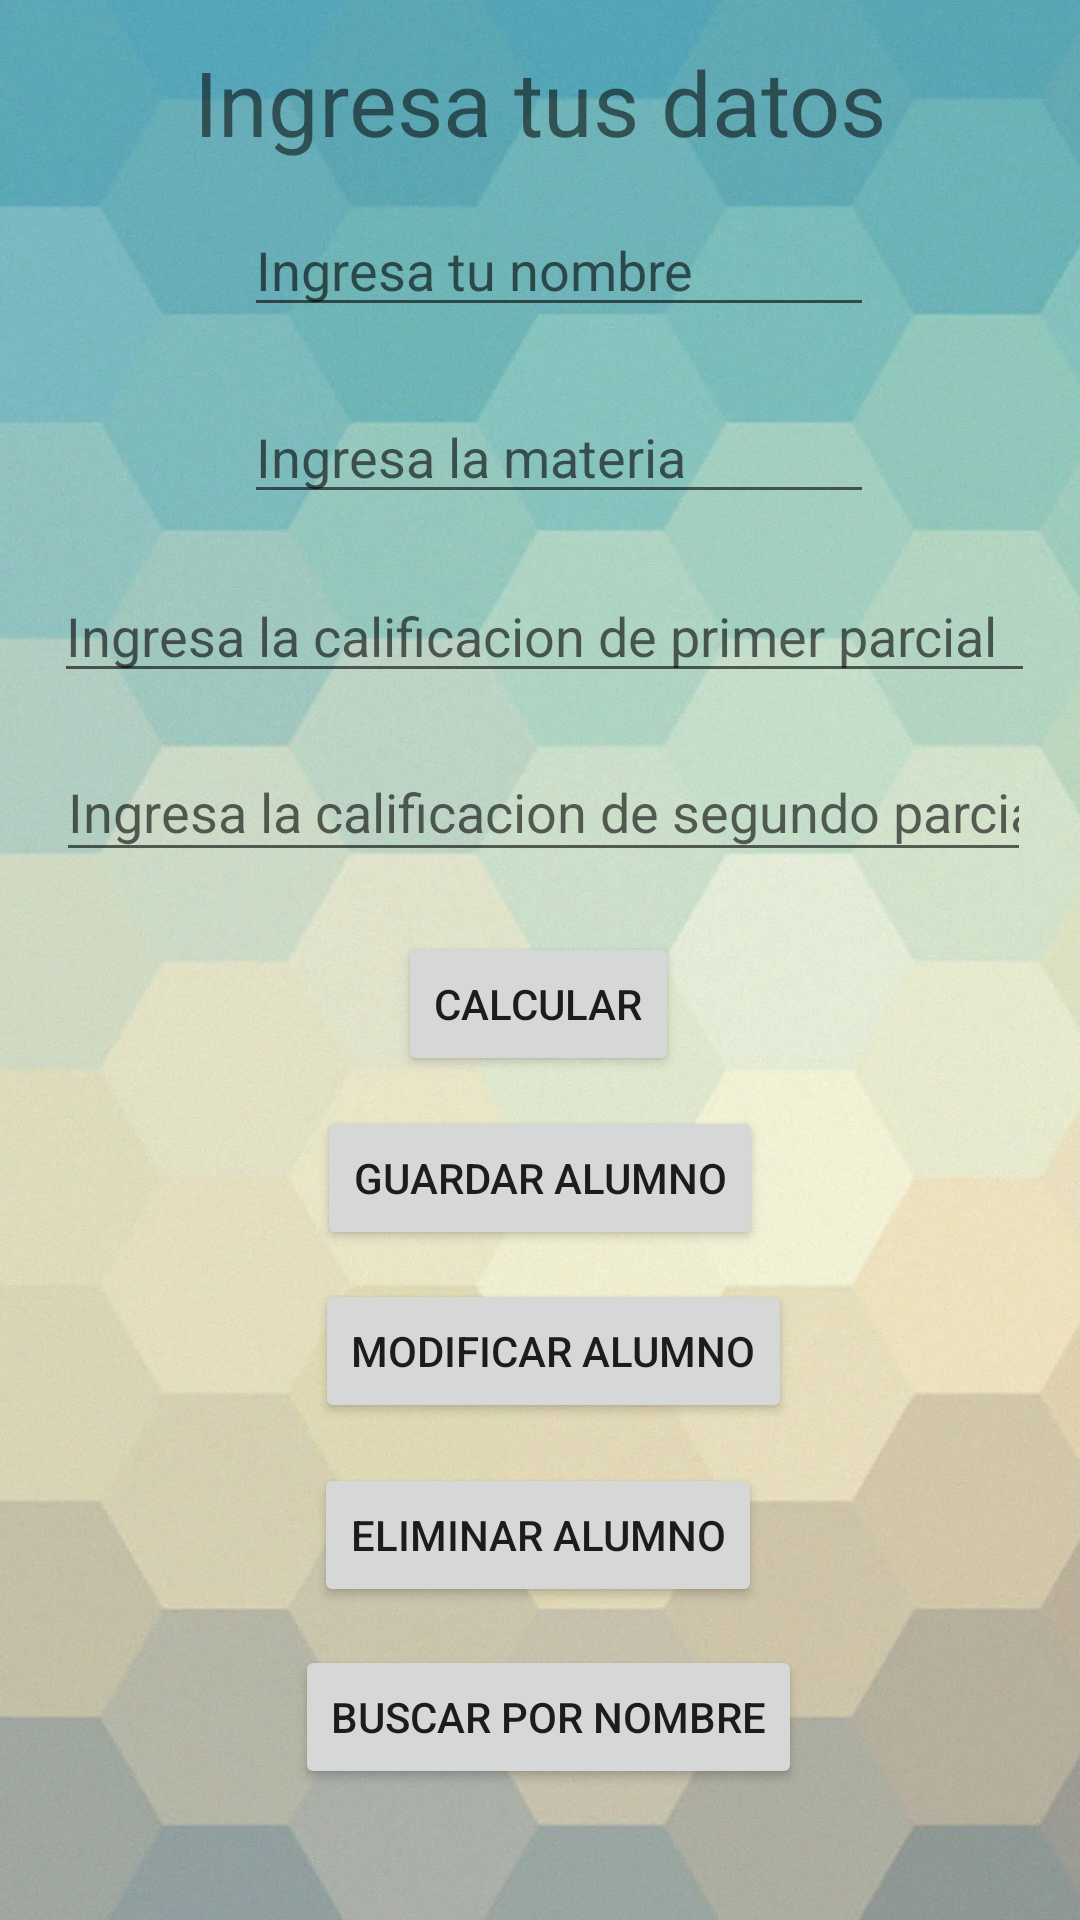

Produce the Android XML layout that renders to this screen, including the resource entries it uses.
<!-- AndroidManifest.xml: application theme Theme.TDPA_3P_EX_73100_ -->
<!-- res/layout/activity_main.xml -->
<?xml version="1.0" encoding="utf-8"?>
<androidx.constraintlayout.widget.ConstraintLayout xmlns:android="http://schemas.android.com/apk/res/android"
    xmlns:app="http://schemas.android.com/apk/res-auto"
    xmlns:tools="http://schemas.android.com/tools"
    android:layout_width="match_parent"
    android:layout_height="match_parent"
    tools:context=".MainActivity">

    <ImageView
        android:id="@+id/imageView"
        android:layout_width="408dp"
        android:layout_height="747dp"
        android:src="@drawable/fondo"
        app:layout_constraintBottom_toBottomOf="parent"
        app:layout_constraintStart_toStartOf="parent"
        app:layout_constraintTop_toTopOf="parent"
        tools:src="@drawable/fondo"
        tools:srcCompat="@tools:sample/backgrounds/scenic" />

    <TextView
        android:id="@+id/textView"
        android:layout_width="wrap_content"
        android:layout_height="wrap_content"
        android:text="Ingresa tus datos"
        android:textSize="30sp"
        app:layout_constraintBottom_toBottomOf="parent"
        app:layout_constraintEnd_toEndOf="parent"
        app:layout_constraintStart_toStartOf="parent"
        app:layout_constraintTop_toTopOf="parent"
        app:layout_constraintVertical_bias="0.023" />

    <EditText
        android:id="@+id/txtNombre"
        android:layout_width="wrap_content"
        android:layout_height="wrap_content"
        android:ems="10"
        android:hint="Ingresa tu nombre"
        android:inputType="textPersonName"
        app:layout_constraintBottom_toBottomOf="parent"
        app:layout_constraintEnd_toEndOf="parent"
        app:layout_constraintHorizontal_bias="0.542"
        app:layout_constraintStart_toStartOf="parent"
        app:layout_constraintTop_toTopOf="parent"
        app:layout_constraintVertical_bias="0.113" />

    <EditText
        android:id="@+id/txtSegundoP"
        android:layout_width="325dp"
        android:layout_height="43dp"
        android:ems="10"
        android:hint="Ingresa la calificacion de segundo parcial"
        android:inputType="textPersonName"
        app:layout_constraintBottom_toBottomOf="parent"
        app:layout_constraintEnd_toEndOf="parent"
        app:layout_constraintHorizontal_bias="0.534"
        app:layout_constraintStart_toStartOf="parent"
        app:layout_constraintTop_toTopOf="parent"
        app:layout_constraintVertical_bias="0.415" />

    <EditText
        android:id="@+id/txtPrimerP"
        android:layout_width="327dp"
        android:layout_height="41dp"
        android:ems="10"
        android:hint="Ingresa la calificacion de primer parcial"
        android:inputType="textPersonName"
        app:layout_constraintBottom_toBottomOf="parent"
        app:layout_constraintEnd_toEndOf="parent"
        app:layout_constraintHorizontal_bias="0.547"
        app:layout_constraintStart_toStartOf="parent"
        app:layout_constraintTop_toTopOf="parent"
        app:layout_constraintVertical_bias="0.317" />

    <EditText
        android:id="@+id/txtMateria"
        android:layout_width="wrap_content"
        android:layout_height="wrap_content"
        android:ems="10"
        android:hint="Ingresa la materia"
        android:inputType="textPersonName"
        app:layout_constraintBottom_toBottomOf="parent"
        app:layout_constraintEnd_toEndOf="parent"
        app:layout_constraintHorizontal_bias="0.542"
        app:layout_constraintStart_toStartOf="parent"
        app:layout_constraintTop_toTopOf="parent"
        app:layout_constraintVertical_bias="0.217" />

    <Button
        android:id="@+id/btnCalcular"
        android:layout_width="wrap_content"
        android:layout_height="wrap_content"
        android:text="Calcular"
        app:layout_constraintBottom_toBottomOf="parent"
        app:layout_constraintEnd_toEndOf="parent"
        app:layout_constraintHorizontal_bias="0.498"
        app:layout_constraintStart_toStartOf="parent"
        app:layout_constraintTop_toTopOf="parent"
        app:layout_constraintVertical_bias="0.525" />

    <Button
        android:id="@+id/btnGuardar"
        android:layout_width="wrap_content"
        android:layout_height="wrap_content"
        android:text="Guardar Alumno"
        app:layout_constraintBottom_toBottomOf="parent"
        app:layout_constraintEnd_toEndOf="parent"
        app:layout_constraintStart_toStartOf="parent"
        app:layout_constraintTop_toTopOf="parent"
        app:layout_constraintVertical_bias="0.623" />

    <Button
        android:id="@+id/btnModificar"
        android:layout_width="wrap_content"
        android:layout_height="wrap_content"
        android:text="Modificar Alumno"
        app:layout_constraintBottom_toBottomOf="parent"
        app:layout_constraintEnd_toEndOf="parent"
        app:layout_constraintHorizontal_bias="0.522"
        app:layout_constraintStart_toStartOf="parent"
        app:layout_constraintTop_toTopOf="parent"
        app:layout_constraintVertical_bias="0.72" />

    <Button
        android:id="@+id/btnEliminar"
        android:layout_width="wrap_content"
        android:layout_height="wrap_content"
        android:text="Eliminar Alumno"
        app:layout_constraintBottom_toBottomOf="parent"
        app:layout_constraintEnd_toEndOf="parent"
        app:layout_constraintHorizontal_bias="0.497"
        app:layout_constraintStart_toStartOf="parent"
        app:layout_constraintTop_toTopOf="parent"
        app:layout_constraintVertical_bias="0.824" />

    <Button
        android:id="@+id/btnBuscarN"
        android:layout_width="wrap_content"
        android:layout_height="wrap_content"
        android:text="Buscar por nombre"
        app:layout_constraintBottom_toBottomOf="parent"
        app:layout_constraintEnd_toEndOf="parent"
        app:layout_constraintHorizontal_bias="0.514"
        app:layout_constraintStart_toStartOf="parent"
        app:layout_constraintTop_toTopOf="parent"
        app:layout_constraintVertical_bias="0.926" />

</androidx.constraintlayout.widget.ConstraintLayout>
<!-- resources referenced by this layout -->
<resources>
  <!-- drawable fondo: jpg bitmap (drawable, 198266 bytes) -->
  <style name="Theme.TDPA_3P_EX_73100_" parent="Theme.MaterialComponents.DayNight.DarkActionBar">
          
          <item name="colorPrimary">@color/purple_500</item>
          <item name="colorPrimaryVariant">@color/purple_700</item>
          <item name="colorOnPrimary">@color/white</item>
          
          <item name="colorSecondary">@color/teal_200</item>
          <item name="colorSecondaryVariant">@color/teal_700</item>
          <item name="colorOnSecondary">@color/black</item>
          
          <item name="android:statusBarColor" tools:targetApi="l">?attr/colorPrimaryVariant</item>
          
      </style>
  <color name="purple_500">#8B51AC</color>
  <color name="purple_700">#DFBAF5</color>
  <color name="white">#FFFFFFFF</color>
  <color name="teal_200">#A89A80</color>
  <color name="teal_700">#F5E9D3</color>
  <color name="black">#FF000000</color>
</resources>
